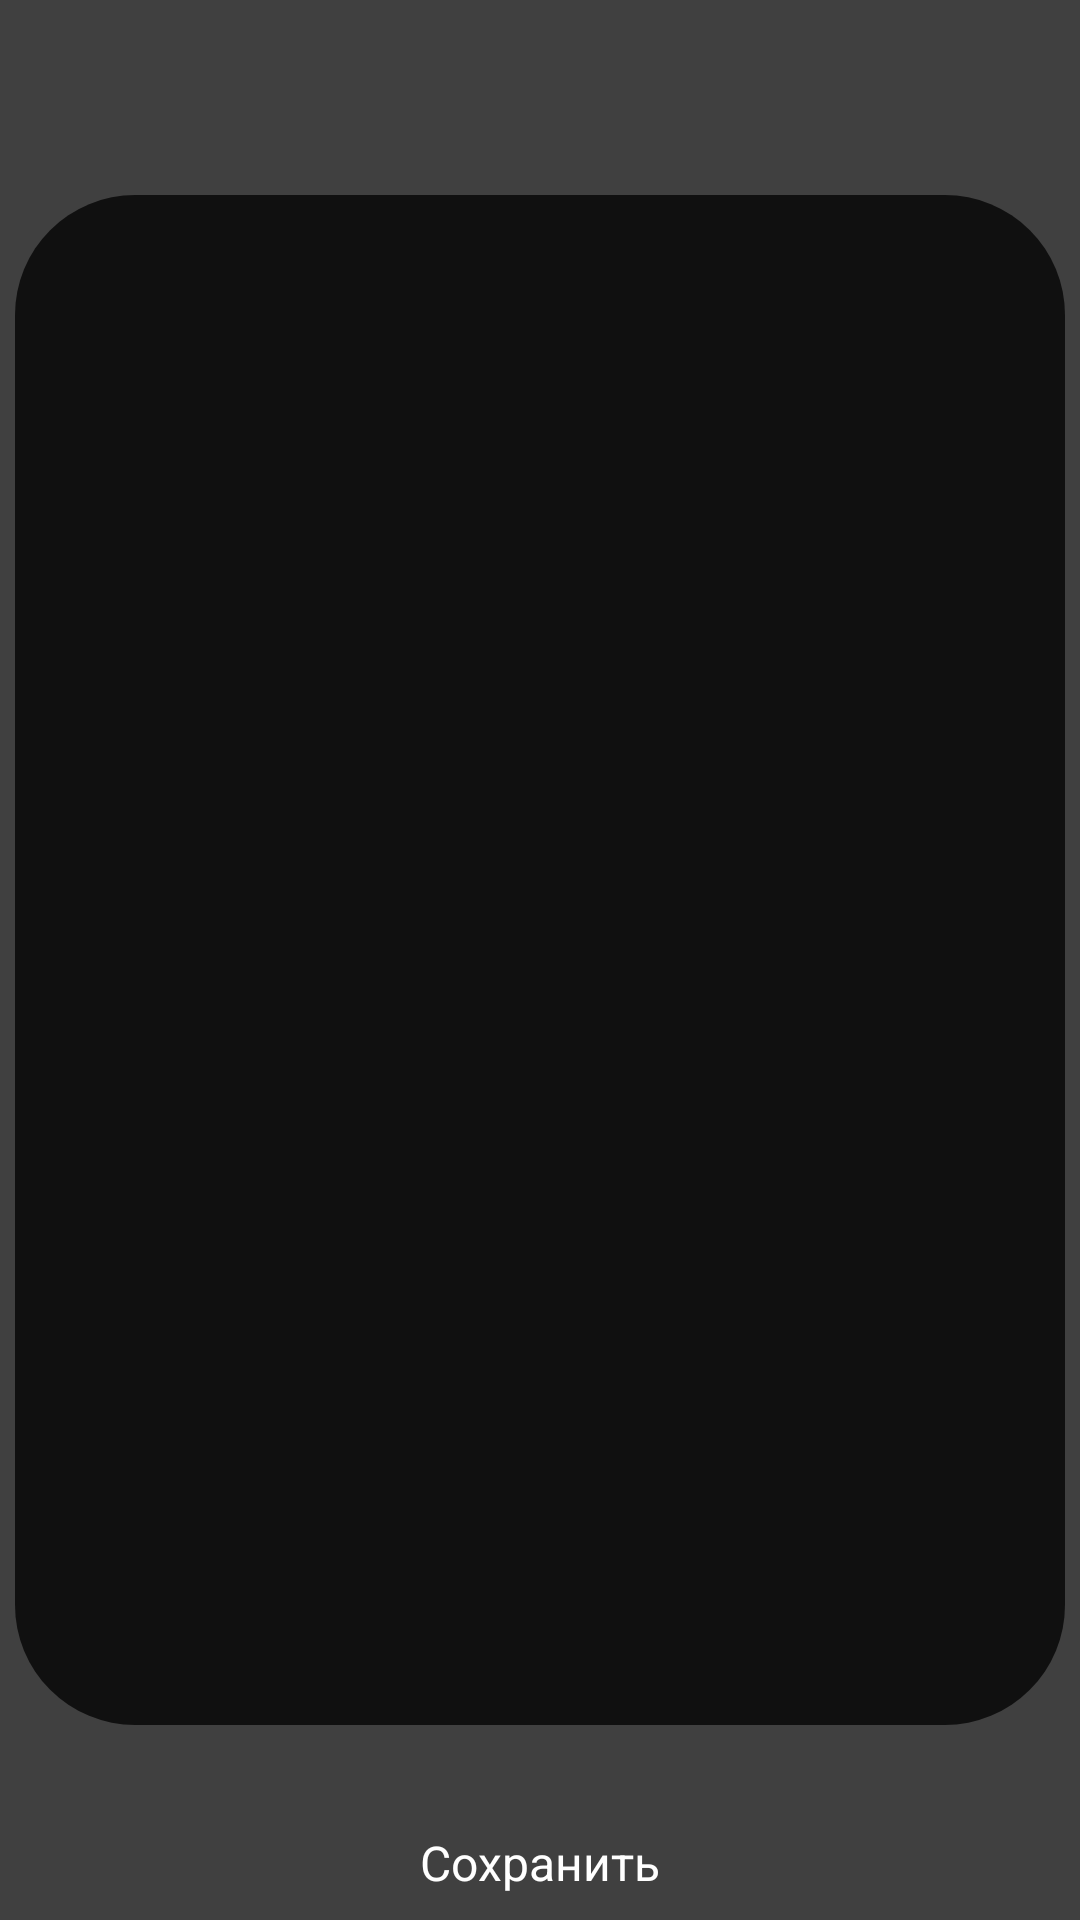

Reconstruct the res/layout file that produces this screen, plus the resources it refers to.
<!-- AndroidManifest.xml: application theme AppTheme -->
<!-- res/layout/fragment_date_picker.xml -->
<?xml version="1.0" encoding="utf-8"?>
<FrameLayout xmlns:android="http://schemas.android.com/apk/res/android"
xmlns:app="http://schemas.android.com/apk/res-auto"
xmlns:tools="http://schemas.android.com/tools"
android:id="@+id/clickable_background"
android:layout_width="match_parent"
android:layout_height="match_parent"
android:background="#E1494949"
android:clickable="true"
tools:context=".BlankFragment3">

    <LinearLayout
        android:layout_width="match_parent"
        android:layout_height="match_parent"
        android:gravity="center"
        android:orientation="vertical">

        <FrameLayout
            android:id="@+id/frameForMetrics"
            android:background="@drawable/rounded_corners"
            android:layout_width="350dp"
            android:layout_height="510dp"
            android:clickable="true"
            android:gravity="center">

            <LinearLayout
                android:paddingLeft="20dp"
                android:layout_width="match_parent"
                android:layout_height="match_parent"
                android:gravity="center"
                android:orientation="vertical">

                <androidx.recyclerview.widget.RecyclerView
                    android:gravity="center"
                    android:id="@+id/recyclerView"
                    android:layout_width="match_parent"
                    android:layout_height="match_parent"
                    android:padding="8dp"
                    android:clipToPadding="false" />


            </LinearLayout>
        </FrameLayout>




    </LinearLayout>
    <LinearLayout
        android:layout_width="match_parent"
        android:layout_height="wrap_content"
        android:orientation="vertical"
        android:layout_gravity="bottom|center_horizontal">

        <ImageView
            android:id="@+id/save"
            android:layout_width="60dp"
            android:layout_height="60dp"
            android:layout_gravity="bottom|center_horizontal"
            android:src="@drawable/save_button" />

        <TextView
            android:id="@+id/textView"
            android:layout_width="wrap_content"
            android:layout_height="30dp"
            android:layout_gravity="bottom|center_horizontal"
            android:text="Сохранить"
            android:textColor="#FFFFFF"
            android:textSize="16sp" />

    </LinearLayout>
</FrameLayout>
<!-- resources referenced by this layout -->
<resources>
  <!-- drawable rounded_corners (drawable) -->
  <?xml version="1.0" encoding="utf-8"?>
  <shape xmlns:android="http://schemas.android.com/apk/res/android">
      <solid android:color="#BE000000" />
      <corners android:radius="40dp" /> 
  </shape>
  <style name="AppTheme" parent="android:Theme.Material.NoActionBar">
          <item name="android:windowBackground">@android:color/black</item>
      </style>
</resources>
